Image classification data set "fruit_dataset" (hdroro/PBL5_Orange-Detection on GitHub). Class labels (2): fresh oranges, rotten oranges.

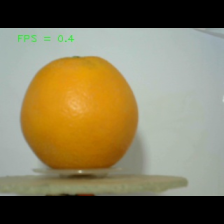
Label: fresh oranges

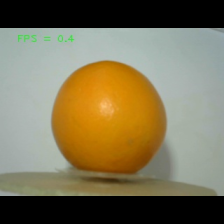
Label: fresh oranges

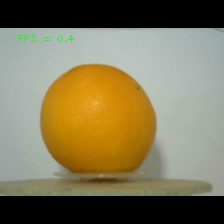
Label: fresh oranges

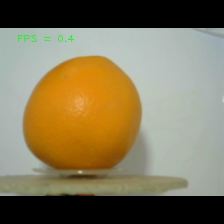
Label: fresh oranges

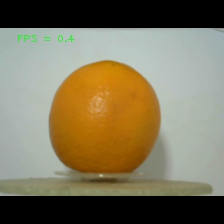
Label: fresh oranges

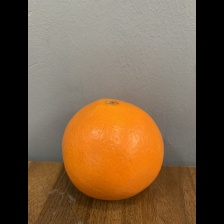
Label: fresh oranges
